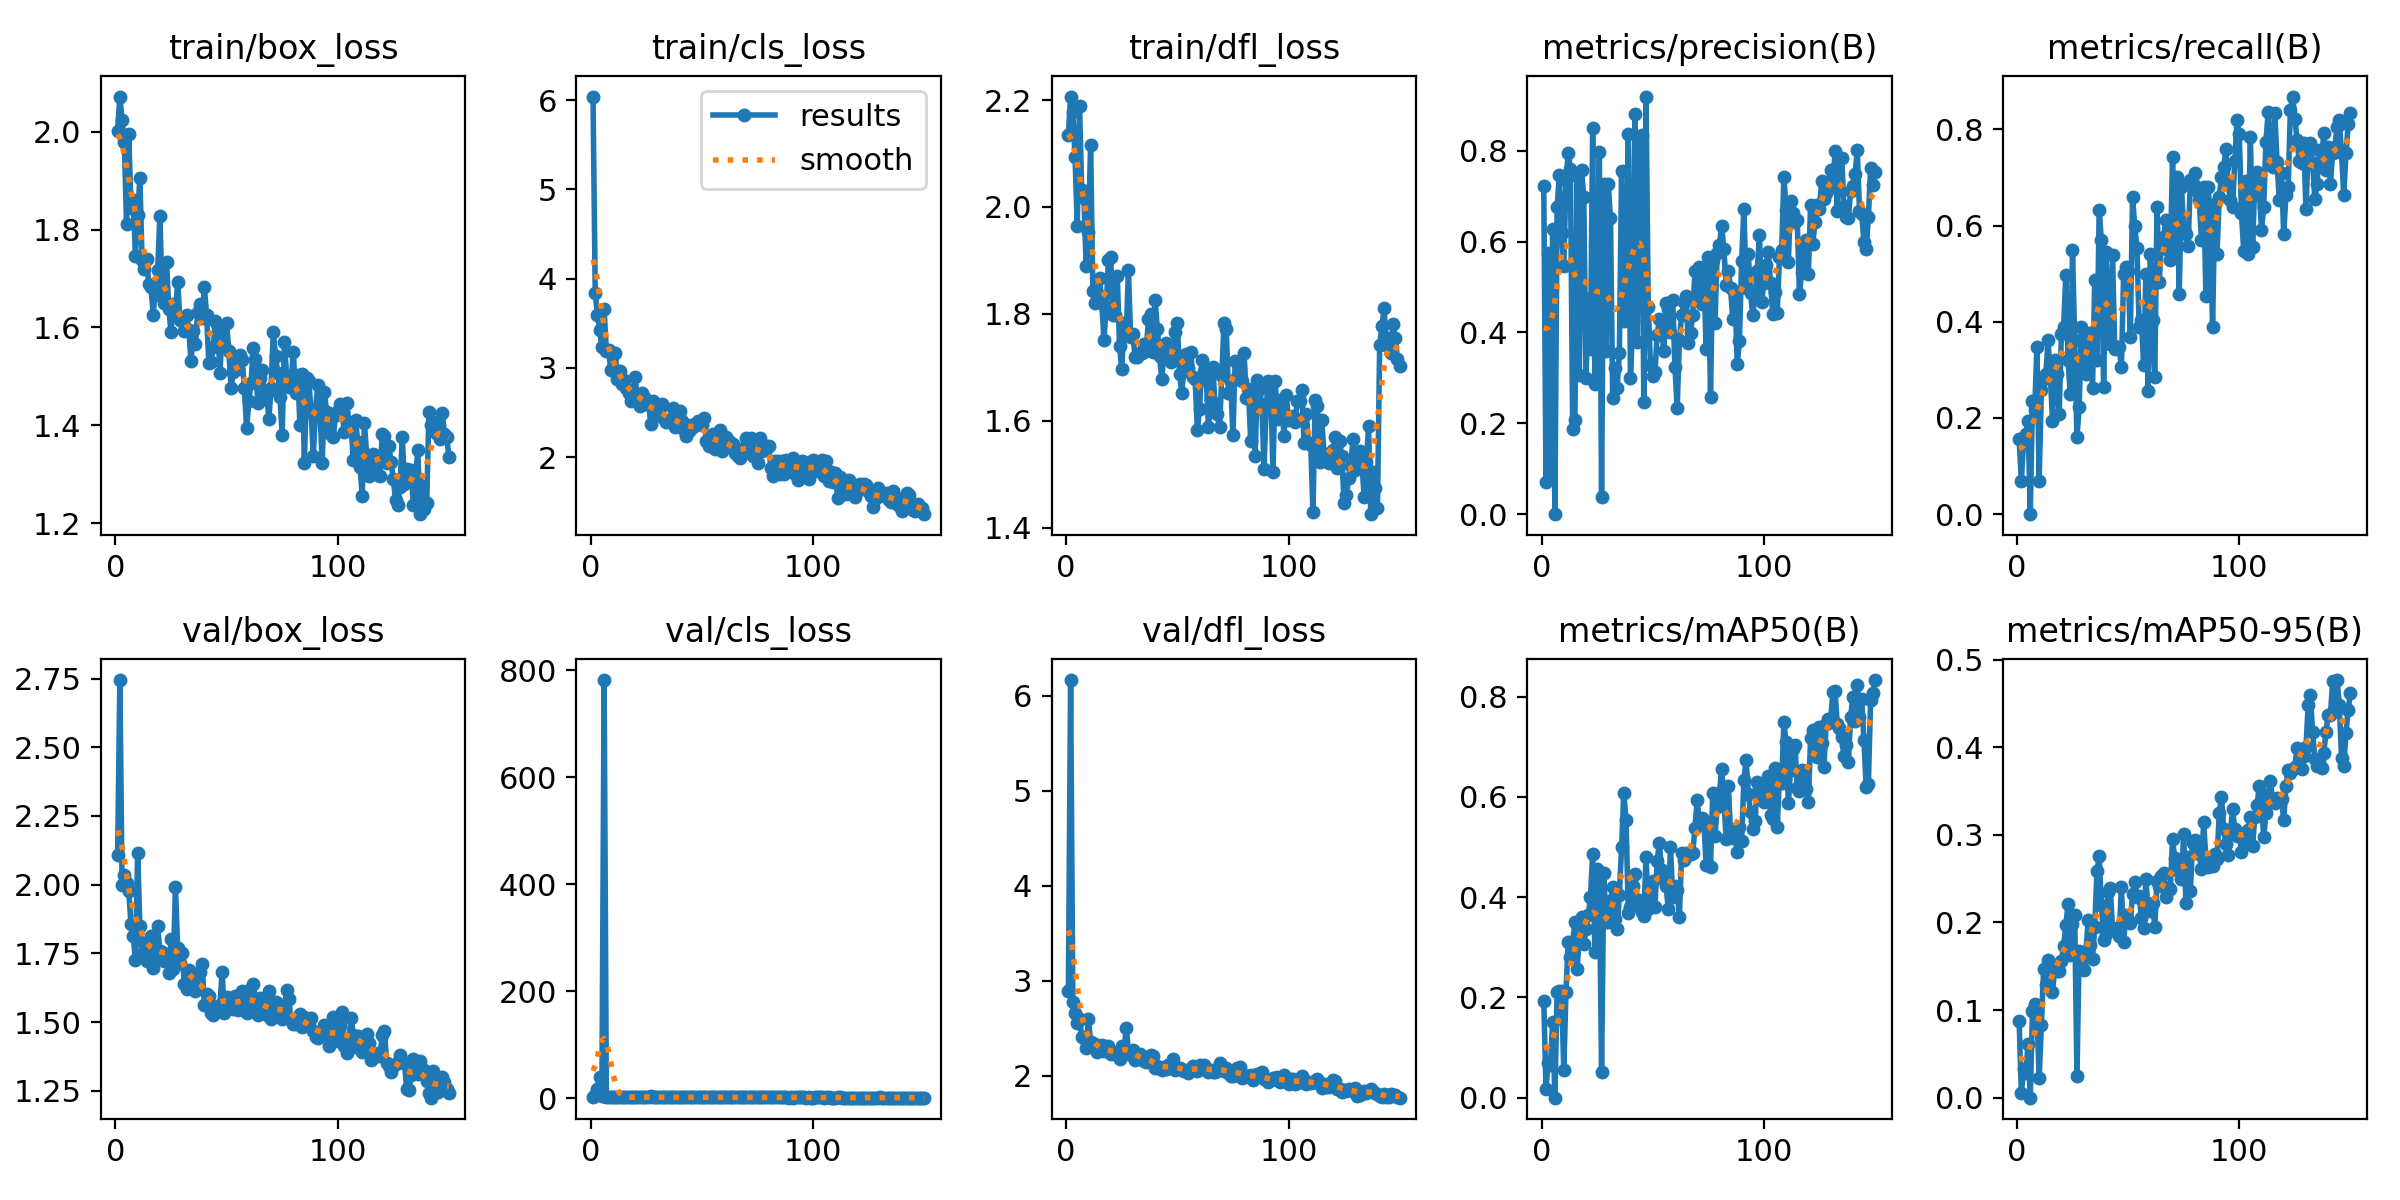

Values plotted in this chart, from the file beside it:
epoch, time, train/box_loss, train/cls_loss, train/dfl_loss, metrics/precision(B), metrics/recall(B), metrics/mAP50(B), metrics/mAP50-95(B), val/box_loss, val/cls_loss, val/dfl_loss, lr/pg0, lr/pg1, lr/pg2
1, 41.54, 2.003, 6.039, 2.135, 0.7225, 0.1559, 0.1933, 0.08764, 2.108, 2.862, 2.893, 0.0678, 0.0009958, 0.0009958
2, 85.62, 2.072, 3.836, 2.207, 0.07164, 0.06944, 0.01823, 0.00518, 2.745, 6.623, 6.166, 0.03546, 0.001983, 0.001983
3, 128.8, 2.024, 3.597, 2.178, 0.5745, 0.1528, 0.06853, 0.03276, 1.998, 17.19, 2.777, 0.003096, 0.002956, 0.002956
4, 171.9, 1.98, 3.422, 2.093, 0.08029, 0.1667, 0.06603, 0.02833, 2.034, 40.68, 2.664, 0.002941, 0.002941, 0.002941
5, 215.5, 1.812, 3.229, 1.964, 0.628, 0.1944, 0.1516, 0.06089, 2.008, 3.461, 2.557, 0.002921, 0.002921, 0.002921
6, 259, 1.995, 3.656, 2.189, 0, 0, 0, 0, 1.978, 781.9, 2.595, 0.002901, 0.002901, 0.002901
7, 302.6, 1.845, 3.189, 2.033, 0.6755, 0.2361, 0.2104, 0.09859, 1.856, 2.502, 2.414, 0.002881, 0.002881, 0.002881
8, 346.9, 1.862, 3.199, 2.016, 0.747, 0.217, 0.2131, 0.1064, 1.815, 2.333, 2.402, 0.002861, 0.002861, 0.002861
9, 391.3, 1.747, 2.972, 1.889, 0.6188, 0.3472, 0.2119, 0.09884, 1.726, 2.297, 2.298, 0.002842, 0.002842, 0.002842
10, 439, 1.831, 3, 1.954, 0.546, 0.06944, 0.0553, 0.02231, 2.117, 3.123, 2.596, 0.002822, 0.002822, 0.002822
11, 484.4, 1.905, 3.171, 2.117, 0.7347, 0.2582, 0.2115, 0.08256, 1.85, 2.381, 2.356, 0.002802, 0.002802, 0.002802
12, 527.3, 1.738, 2.873, 1.844, 0.7958, 0.2817, 0.311, 0.1467, 1.749, 2.119, 2.328, 0.002782, 0.002782, 0.002782
13, 571.6, 1.719, 2.962, 1.821, 0.7592, 0.2917, 0.2804, 0.1288, 1.787, 2.082, 2.335, 0.002762, 0.002762, 0.002762
14, 615.2, 1.74, 2.817, 1.84, 0.1886, 0.3611, 0.311, 0.1568, 1.721, 1.877, 2.248, 0.002743, 0.002743, 0.002743
15, 660.5, 1.69, 2.865, 1.867, 0.2075, 0.2917, 0.3497, 0.1424, 1.788, 2.101, 2.3, 0.002723, 0.002723, 0.002723
16, 704.9, 1.683, 2.77, 1.821, 0.7443, 0.1944, 0.2566, 0.121, 1.814, 2.131, 2.323, 0.002703, 0.002703, 0.002703
17, 748.8, 1.626, 2.718, 1.752, 0.307, 0.3205, 0.3213, 0.1463, 1.698, 2.121, 2.268, 0.002683, 0.002683, 0.002683
18, 792.7, 1.683, 2.624, 1.811, 0.757, 0.2917, 0.3601, 0.1449, 1.726, 2.034, 2.27, 0.002663, 0.002663, 0.002663
19, 836, 1.717, 2.723, 1.901, 0.6987, 0.2083, 0.3057, 0.144, 1.849, 2.245, 2.311, 0.002644, 0.002644, 0.002644
20, 880.8, 1.828, 2.894, 1.906, 0.3001, 0.3738, 0.3369, 0.1557, 1.757, 1.996, 2.235, 0.002624, 0.002624, 0.002624
21, 926.7, 1.662, 2.63, 1.799, 0.4739, 0.3889, 0.3642, 0.1734, 1.755, 2.09, 2.254, 0.002604, 0.002604, 0.002604
22, 972.8, 1.649, 2.568, 1.798, 0.3628, 0.4975, 0.3995, 0.1966, 1.724, 1.995, 2.237, 0.002584, 0.002584, 0.002584
23, 1018, 1.735, 2.714, 1.87, 0.8496, 0.3194, 0.487, 0.2215, 1.73, 1.982, 2.237, 0.002564, 0.002564, 0.002564
24, 1064, 1.638, 2.672, 1.74, 0.2872, 0.25, 0.2903, 0.1624, 1.677, 2.383, 2.174, 0.002545, 0.002545, 0.002545
25, 1108, 1.591, 2.591, 1.697, 0.4082, 0.5486, 0.4555, 0.1987, 1.802, 1.907, 2.316, 0.002525, 0.002525, 0.002525
26, 1152, 1.648, 2.593, 1.782, 0.7968, 0.3611, 0.4402, 0.2079, 1.694, 1.993, 2.236, 0.002505, 0.002505, 0.002505
27, 1197, 1.63, 2.373, 1.759, 0.03778, 0.1597, 0.0519, 0.02421, 1.993, 4.959, 2.508, 0.002485, 0.002485, 0.002485
28, 1241, 1.694, 2.624, 1.881, 0.7268, 0.2222, 0.4476, 0.1673, 1.769, 2.338, 2.266, 0.002465, 0.002465, 0.002465
29, 1286, 1.616, 2.471, 1.756, 0.3583, 0.3882, 0.3498, 0.1496, 1.714, 2.263, 2.22, 0.002446, 0.002446, 0.002446
30, 1330, 1.613, 2.557, 1.762, 0.7271, 0.3005, 0.3497, 0.1456, 1.75, 2.012, 2.269, 0.002426, 0.002426, 0.002426
31, 1375, 1.593, 2.544, 1.719, 0.6525, 0.2917, 0.3913, 0.1609, 1.64, 2.106, 2.17, 0.002406, 0.002406, 0.002406
32, 1420, 1.625, 2.592, 1.72, 0.2564, 0.3649, 0.4204, 0.2032, 1.62, 1.863, 2.174, 0.002386, 0.002386, 0.002386
33, 1464, 1.594, 2.428, 1.727, 0.3214, 0.3765, 0.3571, 0.1742, 1.689, 1.836, 2.234, 0.002366, 0.002366, 0.002366
34, 1509, 1.53, 2.391, 1.728, 0.2786, 0.2622, 0.3356, 0.1587, 1.667, 2.117, 2.189, 0.002347, 0.002347, 0.002347
35, 1553, 1.592, 2.41, 1.743, 0.3541, 0.4861, 0.4036, 0.1951, 1.651, 1.816, 2.154, 0.002327, 0.002327, 0.002327
36, 1600, 1.566, 2.406, 1.731, 0.7557, 0.3194, 0.5004, 0.2583, 1.613, 1.947, 2.142, 0.002307, 0.002307, 0.002307
37, 1647, 1.632, 2.551, 1.79, 0.4245, 0.6319, 0.6086, 0.2757, 1.674, 1.661, 2.193, 0.002287, 0.002287, 0.002287
38, 1693, 1.648, 2.336, 1.799, 0.4784, 0.5694, 0.553, 0.2204, 1.682, 1.771, 2.224, 0.002267, 0.002267, 0.002267
39, 1737, 1.618, 2.363, 1.728, 0.8361, 0.2639, 0.3693, 0.1799, 1.711, 1.879, 2.207, 0.002248, 0.002248, 0.002248
40, 1781, 1.683, 2.515, 1.825, 0.2998, 0.5457, 0.3807, 0.1864, 1.564, 1.824, 2.086, 0.002228, 0.002228, 0.002228
41, 1836, 1.625, 2.404, 1.772, 0.425, 0.4306, 0.4228, 0.2347, 1.601, 1.894, 2.102, 0.002208, 0.002208, 0.002208
42, 1882, 1.528, 2.303, 1.721, 0.8807, 0.3546, 0.4471, 0.2387, 1.595, 1.866, 2.085, 0.002188, 0.002188, 0.002188
43, 1926, 1.529, 2.24, 1.678, 0.3785, 0.5385, 0.3861, 0.1936, 1.533, 1.868, 2.058, 0.002168, 0.002168, 0.002168
44, 1971, 1.559, 2.291, 1.725, 0.8191, 0.3431, 0.395, 0.193, 1.526, 1.764, 2.092, 0.002149, 0.002149, 0.002149
45, 2018, 1.613, 2.361, 1.746, 0.8354, 0.3472, 0.3701, 0.1941, 1.556, 1.873, 2.075, 0.002129, 0.002129, 0.002129
46, 2065, 1.602, 2.339, 1.73, 0.2473, 0.3472, 0.3627, 0.1845, 1.558, 1.918, 2.11, 0.002109, 0.002109, 0.002109
47, 2113, 1.506, 2.37, 1.709, 0.9194, 0.3056, 0.4795, 0.2407, 1.561, 1.606, 2.086, 0.002089, 0.002089, 0.002089
48, 2161, 1.593, 2.401, 1.73, 0.4559, 0.5, 0.3771, 0.1774, 1.684, 2.229, 2.179, 0.002069, 0.002069, 0.002069
49, 2215, 1.564, 2.371, 1.767, 0.3294, 0.5139, 0.4078, 0.2086, 1.532, 1.683, 2.067, 0.00205, 0.00205, 0.00205
50, 2261, 1.608, 2.358, 1.783, 0.3033, 0.5058, 0.4324, 0.2031, 1.591, 1.849, 2.086, 0.00203, 0.00203, 0.00203
51, 2305, 1.552, 2.443, 1.687, 0.312, 0.3681, 0.3808, 0.1988, 1.577, 1.957, 2.079, 0.00201, 0.00201, 0.00201
52, 2350, 1.477, 2.182, 1.653, 0.3955, 0.6597, 0.473, 0.2324, 1.565, 1.753, 2.062, 0.00199, 0.00199, 0.00199
53, 2393, 1.509, 2.125, 1.701, 0.4287, 0.5979, 0.5081, 0.2459, 1.546, 1.722, 2.048, 0.00197, 0.00197, 0.00197
54, 2438, 1.54, 2.165, 1.725, 0.4054, 0.554, 0.4532, 0.2295, 1.594, 1.738, 2.066, 0.001951, 0.001951, 0.001951
55, 2482, 1.515, 2.257, 1.699, 0.3592, 0.3882, 0.4363, 0.2301, 1.543, 1.678, 2.03, 0.001931, 0.001931, 0.001931
56, 2527, 1.543, 2.096, 1.73, 0.4645, 0.4028, 0.4222, 0.2051, 1.59, 2.02, 2.068, 0.001911, 0.001911, 0.001911
57, 2571, 1.533, 2.236, 1.681, 0.4508, 0.3093, 0.3764, 0.1937, 1.612, 2.301, 2.101, 0.001891, 0.001891, 0.001891
58, 2613, 1.476, 2.307, 1.677, 0.4021, 0.5, 0.4998, 0.2497, 1.562, 1.619, 2.072, 0.001871, 0.001871, 0.001871
59, 2656, 1.393, 2.069, 1.583, 0.4709, 0.2569, 0.3994, 0.2148, 1.533, 2.219, 2.051, 0.001852, 0.001852, 0.001852
60, 2698, 1.449, 2.113, 1.621, 0.3242, 0.5417, 0.4229, 0.2136, 1.619, 1.618, 2.11, 0.001832, 0.001832, 0.001832
... 90 more rows
